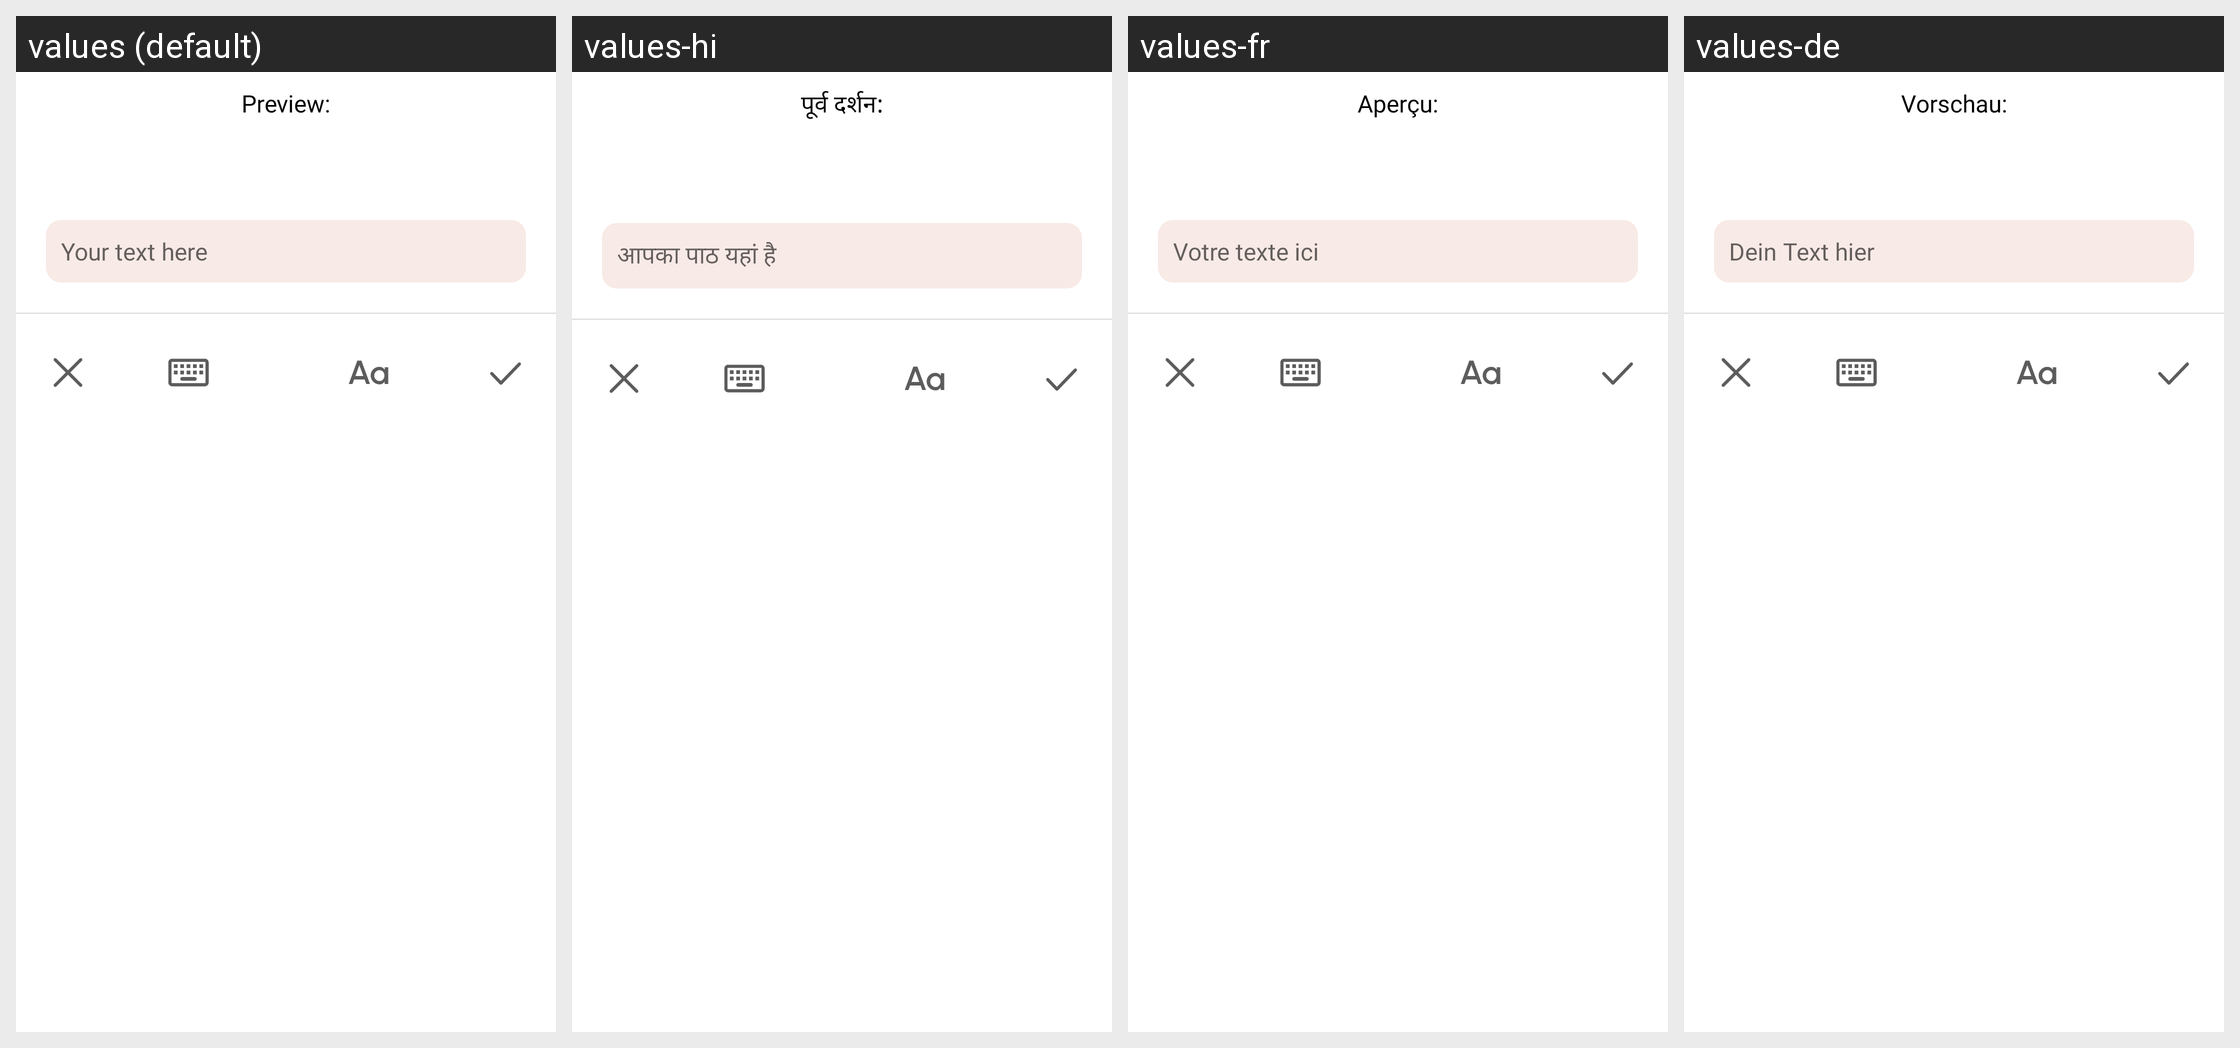

For this localized Android screen grid, give each drawn string resource with its value in every locale shown.
Android screen res/layout/layout_text.xml rendered under 4 locales, left to right: values (default), values-hi, values-fr, values-de. Device: Nexus 5 (rendered at 1080×1920; each locale shown at half size, 540×960, under a caption strip naming it); theme AppTheme.
Other locales in the repository, not shown: values-es, values-in, values-pt, values-zh.
Strings drawn on this screen, with the default value and each locale's value (text and hints the layout hard-codes, and strings that could not be matched under every locale, appear in the picture but are not listed):

preview
  values: Preview:
  values-hi: पूर्व दर्शन:
  values-fr: Aperçu:
  values-de: Vorschau:

your_text
  values: Your text here
  values-hi: आपका पाठ यहां है
  values-fr: Votre texte ici
  values-de: Dein Text hier
